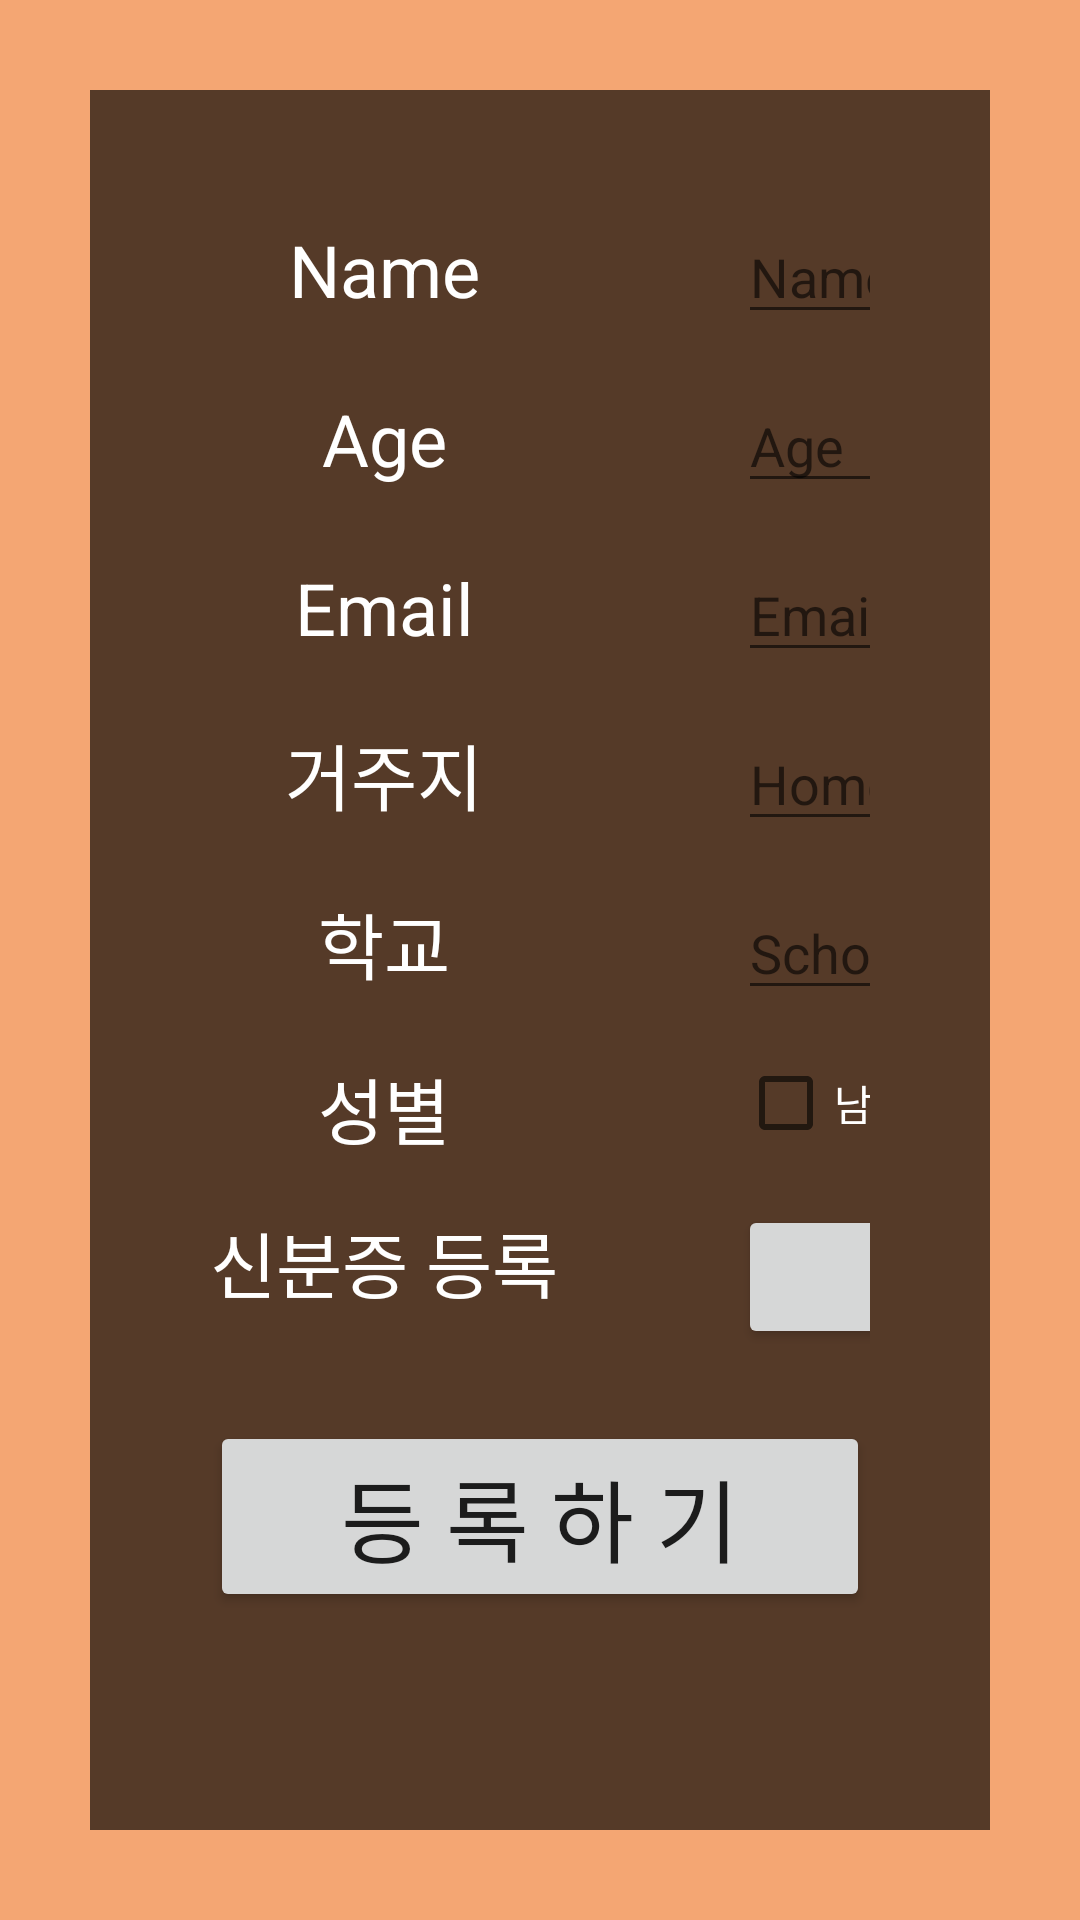

Reconstruct the res/layout file that produces this screen, plus the resources it refers to.
<!-- AndroidManifest.xml: application theme AppTheme -->
<!-- res/layout/student_login.xml -->
<?xml version="1.0" encoding="utf-8"?>
<LinearLayout xmlns:android="http://schemas.android.com/apk/res/android"
    xmlns:app="http://schemas.android.com/apk/res-auto"
    xmlns:tools="http://schemas.android.com/tools"
    android:layout_width="match_parent"
    android:layout_height="match_parent"
    android:background="@color/student_login"
    tools:context="com.example.s_ahzzng.youandme">

    <TableLayout
        android:layout_width="match_parent"
        android:layout_height="match_parent"
        android:layout_margin="30dp"
        android:alpha="50"
        android:background="@color/login_form"
        android:padding="40dp"
        android:weightSum="1">>

        <TableRow
            android:layout_width="match_parent"
            android:layout_height="match_parent"
            android:layout_marginBottom="15dp">

            <TextView
                android:id="@+id/text_name"
                android:layout_width="match_parent"
                android:layout_height="wrap_content"
                android:gravity="center"
                android:text="Name"
                android:textColor="@android:color/white"
                android:textSize="24sp" />

            <EditText
                android:id="@+id/edit_name"
                android:layout_width="wrap_content"
                android:layout_height="wrap_content"
                android:layout_marginLeft="60dp"
                android:ems="10"
                android:hint="Name"
                android:inputType="textPersonName"
                android:textColor="@android:color/white" />

        </TableRow>

        <TableRow
            android:layout_width="match_parent"
            android:layout_height="match_parent"
            android:layout_marginBottom="15dp">

            <TextView
                android:id="@+id/text_age"
                android:layout_width="wrap_content"
                android:layout_height="wrap_content"
                android:gravity="center"
                android:text="Age"
                android:textColor="@android:color/white"
                android:textSize="24sp" />

            <EditText
                android:id="@+id/edit_age"
                android:layout_width="wrap_content"
                android:layout_height="wrap_content"
                android:layout_marginLeft="60dp"
                android:ems="10"
                android:hint="Age"
                android:inputType="number"
                android:textColor="@android:color/white" />


        </TableRow>


        <TableRow
            android:layout_width="match_parent"
            android:layout_height="match_parent"
            android:layout_marginBottom="15dp">

            <TextView
                android:id="@+id/text_email"
                android:layout_width="wrap_content"
                android:layout_height="wrap_content"
                android:gravity="center"
                android:text="Email"
                android:textColor="@android:color/white"
                android:textSize="24sp" />

            <EditText
                android:id="@+id/edit_email"
                android:layout_width="wrap_content"
                android:layout_height="wrap_content"
                android:layout_marginLeft="60dp"
                android:ems="10"
                android:hint="Email"
                android:inputType="textEmailAddress"
                android:textColor="@android:color/white" />


        </TableRow>

        <TableRow
            android:layout_width="match_parent"
            android:layout_height="match_parent"
            android:layout_marginBottom="15dp">

            <TextView
                android:id="@+id/text_home"
                android:layout_width="wrap_content"
                android:layout_height="wrap_content"
                android:gravity="center"
                android:text="거주지"
                android:textColor="@android:color/white"
                android:textSize="24sp" />

            <EditText
                android:id="@+id/edit_home"
                android:layout_width="wrap_content"
                android:layout_height="wrap_content"
                android:layout_marginLeft="60dp"
                android:ems="10"
                android:hint="Home"
                android:inputType="textPersonName"
                android:textColor="@android:color/white" />

        </TableRow>

        <TableRow
            android:layout_width="match_parent"
            android:layout_height="match_parent"
            android:layout_marginBottom="15dp">

            <TextView
                android:id="@+id/text_school"

                android:layout_width="wrap_content"
                android:layout_height="wrap_content"
                android:gravity="center"
                android:text="학교"
                android:textColor="@android:color/white"
                android:textSize="24sp" />

            <EditText
                android:id="@+id/edit_school"
                android:layout_width="wrap_content"
                android:layout_height="wrap_content"
                android:layout_marginLeft="60dp"
                android:ems="10"

                android:hint="School"
                android:inputType="textPersonName"
                android:textColor="@android:color/white" />

        </TableRow>

        <TableRow
            android:layout_width="match_parent"
            android:layout_height="match_parent"
            android:layout_marginBottom="15dp">


            <TextView
                android:id="@+id/text_gender"
                android:layout_width="wrap_content"
                android:layout_height="wrap_content"
                android:gravity="center"
                android:text="성별"

                android:textColor="@android:color/white"
                android:textSize="24sp" />

            <TableLayout
                android:layout_width="match_parent"
                android:layout_height="match_parent">

                <TableRow
                    android:layout_width="wrap_content"
                    android:layout_height="match_parent">

                    <CheckBox
                        android:id="@+id/checkbox_man"

                        android:layout_width="wrap_content"
                        android:layout_height="wrap_content"
                        android:layout_marginLeft="60dp"
                        android:layout_marginRight="20dp"
                        android:text="남자"
                        android:textColor="@android:color/white" />

                    <CheckBox
                        android:id="@+id/checkbox_woman"
                        android:layout_width="wrap_content"
                        android:layout_height="wrap_content"
                        android:layout_marginLeft="20dp"

                        android:text="여자"
                        android:textColor="@android:color/white" />

                </TableRow>

            </TableLayout>

        </TableRow>

        <TableRow
            android:layout_width="match_parent"
            android:layout_height="100dp"
            android:layout_marginBottom="15dp">

            <TextView
                android:id="@+id/text_photo"
                android:layout_width="wrap_content"
                android:layout_height="wrap_content"
                android:gravity="center"

                android:text="신분증 등록"
                android:textColor="@android:color/white"
                android:textSize="24sp" />

            <Button
                android:id="@+id/btn_photo"
                android:layout_width="wrap_content"
                android:layout_height="wrap_content"
                android:layout_marginLeft="60dp"
                android:text="Photo" />


        </TableRow>

        <ImageView
            android:id="@+id/imageView_photo"
            android:layout_width="485dp"
            android:layout_height="wrap_content"
            android:layout_weight="0.22"
            app:srcCompat="@mipmap/ic_launcher" />

        <Button
            android:id="@+id/btn_register"
            android:layout_width="match_parent"
            android:layout_height="wrap_content"
            android:text=" 등 록 하 기 "
            android:textSize="30sp" />
    </TableLayout>

</LinearLayout>
<!-- resources referenced by this layout -->
<resources>
  <color name="login_form">#A6000000</color>
  <color name="student_login">#f4a673</color>
  <style name="AppTheme" parent="Theme.AppCompat.Light.DarkActionBar">
          
          <item name="colorPrimary">@color/colorPrimary</item>
          <item name="colorPrimaryDark">@color/colorPrimaryDark</item>
          <item name="colorAccent">@color/colorAccent</item>
          <item name="windowNoTitle">true</item>
      </style>
  <color name="colorPrimary">#3F51B5</color>
  <color name="colorPrimaryDark">#303f9f</color>
  <color name="colorAccent">#FF4081</color>
</resources>
